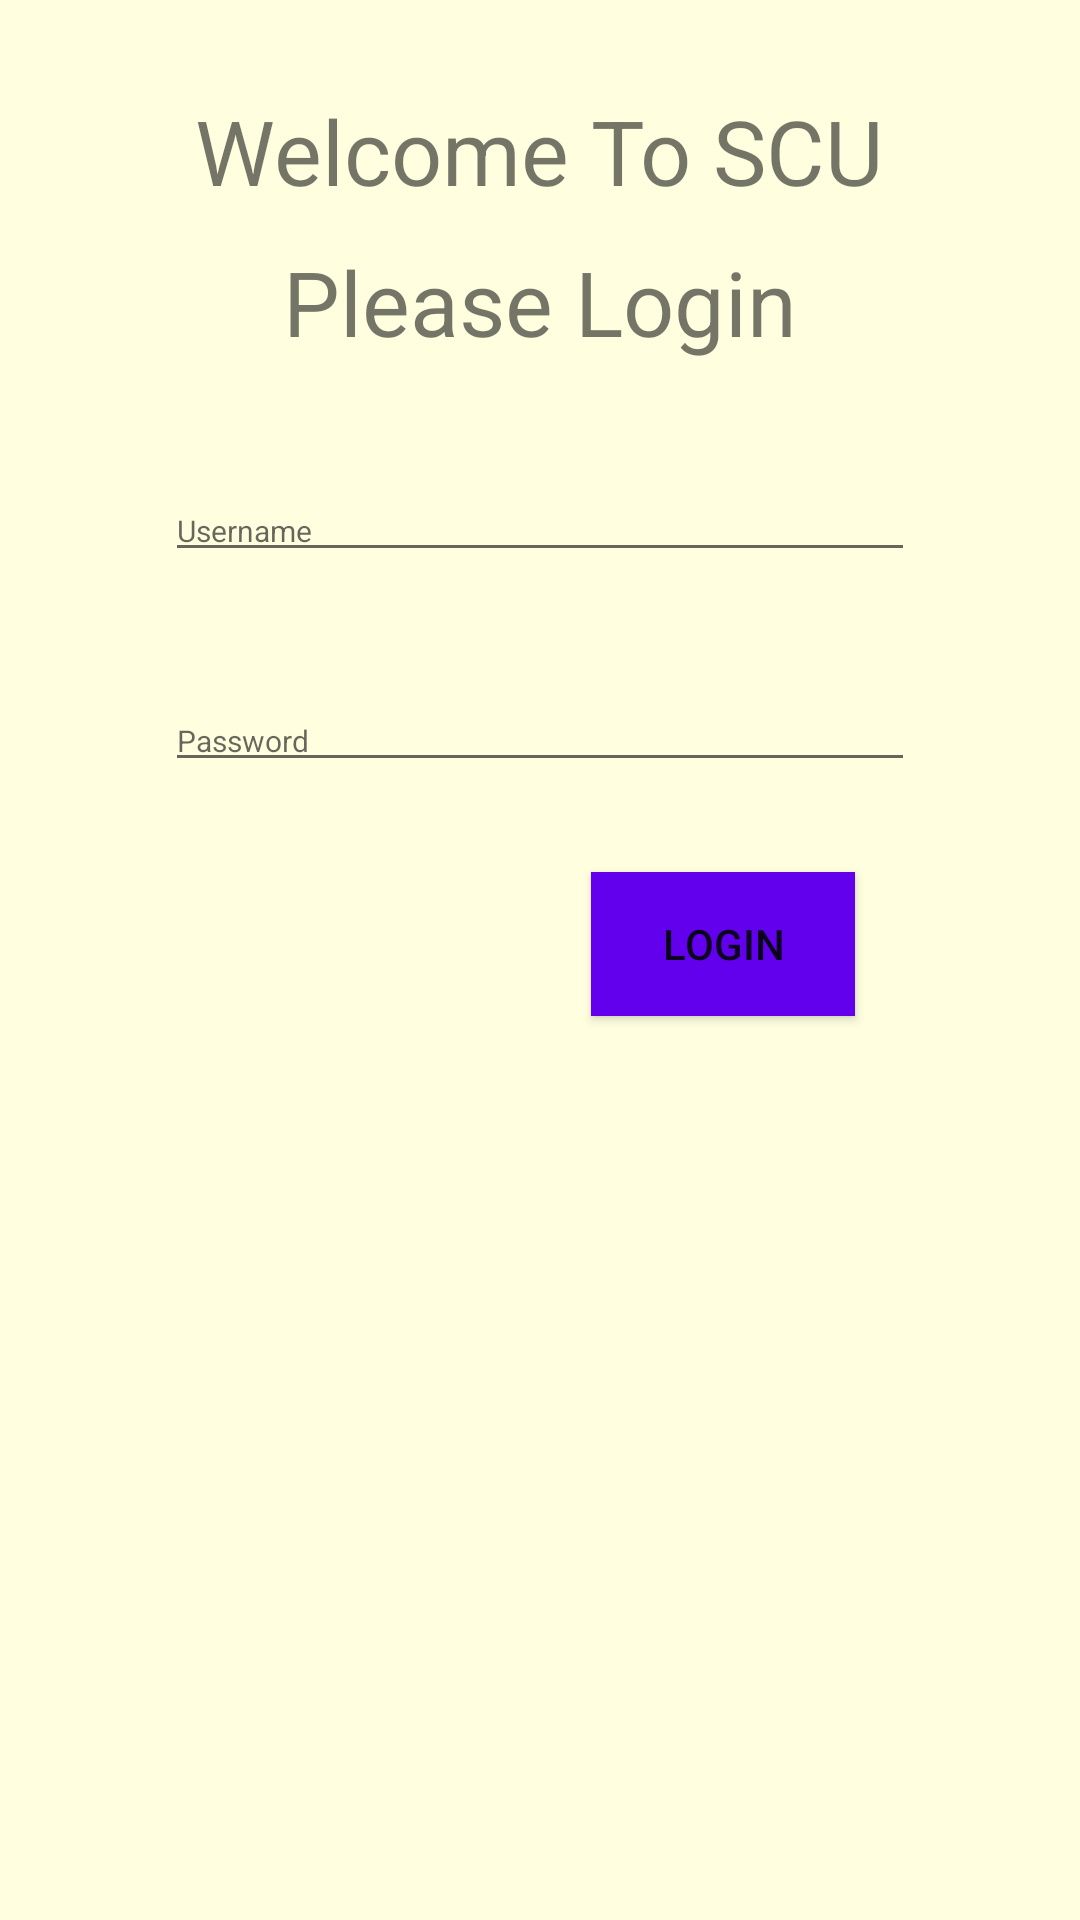

Android layout source for this screen:
<!-- AndroidManifest.xml: application theme AppTheme -->
<!-- res/layout/activity_main.xml -->
<?xml version="1.0" encoding="utf-8"?>
<LinearLayout xmlns:android="http://schemas.android.com/apk/res/android"
    xmlns:tools="http://schemas.android.com/tools"
    android:layout_width="match_parent"
    android:layout_height="match_parent"
    android:orientation="vertical"
    android:background="#FFFFE0">


    <TextView
        android:layout_width="wrap_content"
        android:layout_height="wrap_content"
        android:text="Welcome To SCU"
        android:textSize="30dp"
        android:layout_gravity="center"
        android:layout_marginTop="30dp"
        />
    <TextView
        android:layout_width="wrap_content"
        android:layout_height="wrap_content"
        android:text="Please Login"
        android:textSize="30dp"
        android:layout_gravity="center"
        android:layout_marginTop="10dp"
        />

    <EditText
        android:id="@+id/username"
        android:layout_width="250dp"
        android:layout_height="30dp"
        android:hint="Username"
        android:textSize="10dp"
        android:layout_gravity="center"
        android:layout_marginTop="40dp"
        />
    <EditText
        android:id="@+id/password"
        android:layout_width="250dp"
        android:layout_height="30dp"
        android:hint="Password"
        android:textSize="10dp"
        android:layout_gravity="center"
        android:layout_marginTop="40dp"
        />

    <Button
        android:id="@+id/login"
        android:layout_width="wrap_content"
        android:layout_height="wrap_content"
        android:layout_marginTop="30dp"
        android:layout_marginRight="75dp"
        android:background="@color/colorPrimary"
        android:text="Login"
        android:layout_gravity="right"/>

    <ImageView
        android:layout_width="250dp"
        android:layout_height="250dp"
        android:layout_gravity="center"
        android:layout_marginTop="100dp"
        android:background="@drawable/scu"/>



</LinearLayout>
<!-- resources referenced by this layout -->
<resources>
  <style name="AppTheme" parent="Theme.AppCompat.Light.DarkActionBar">
          
          <item name="colorPrimary">@color/colorPrimary</item>
          <item name="colorPrimaryDark">@color/colorPrimaryDark</item>
          <item name="colorAccent">@color/colorAccent</item>
      </style>
  <!-- not gathered from this repository: default colours our renderer supplied (Android Studio template values) -->
  <color name="colorPrimary">#FF6200EE</color>
  <color name="colorPrimaryDark">#FF3700B3</color>
  <color name="colorAccent">#FF03DAC5</color>
</resources>
